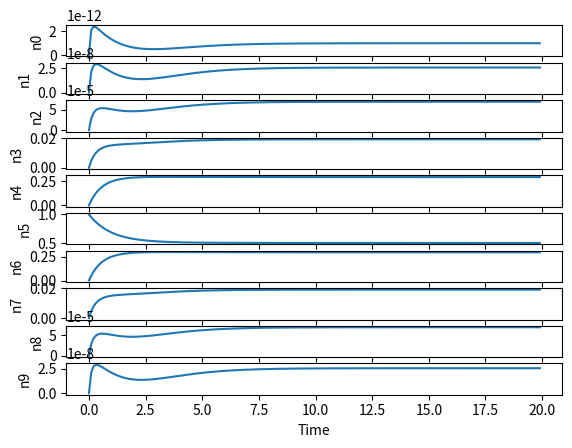

The matplotlib source for this figure:
# -*- coding: utf-8 -*-

"""
# Goal: short term memory in network of firing rate neurons
# Dynamics:
# tau_r * dr_i(t) / dt = -r_i + F(input + sum(w_ij * r_j) + bias)

# Still not working quite as desired. Look at lit. on continuous attr. nets
"""

import numpy as np
from scipy.integrate import odeint
import matplotlib.pyplot as plt

#def dyn(r, t, act_fn, W):
def dyn(r_t, t, W):
    #drdt = -r_t + rect_lin(np.dot(W, r_t.transpose()))
    drdt = -1 * r_t + sig(np.dot(W, r_t.transpose()))
    return drdt
    
def rect_lin(vec): # rectified linear activation fn.
    vec[vec < 0] = 0
    return vec
    
def sig(vec):
    return 1 / (1 + np.exp(-vec))

if __name__ == '__main__':
    nnodes = 10
    r0 = np.zeros(nnodes)
    r0[5] = 1.0
    W = np.zeros((nnodes, nnodes))
    vec = np.arange(0, nnodes, 1)
    for row in range(0, W.shape[0]):
        W[row, :] = -(vec - row)**2 + 1.2
        W[row, row] = 0.0
            
    #W = np.zeros((nnodes, nnodes))
    #for n_from in range(0, nnodes):
    #    for n_to in range(0, nnodes):
    #        W[n_from, n_to] = -J0 + np.cos((2 * np.pi * (n_to - n_from)) / (nnodes))
    
    # Run net:
    tvec = np.arange(0, 20, 0.1)
    r_t = odeint(dyn, r0, tvec, (W,))
    
    # Plot:
    f, axarr = plt.subplots(nnodes, sharex = True)
    for ax in range(0, nnodes):
        axarr[ax].plot(tvec, r_t[:, ax])
#        axarr[ax].set_title('a = {}, b = {}'.format(a, b))
        axarr[ax].set_ylabel('n{}'.format(ax))
    axarr[nnodes - 1].set_xlabel('Time')
    plt.show()

#    plt.plot(r_t)
 #   plt.show()